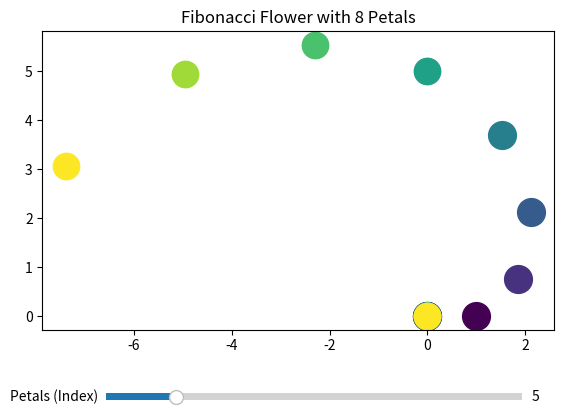

Generate this figure with matplotlib:
import numpy as np
import matplotlib.pyplot as plt
from matplotlib.widgets import Slider
import matplotlib.cm as cm


def fibonacci(n):
    fib = [1, 1]
    while len(fib) < n:
        fib.append(fib[-1] + fib[-2])
    return fib


# Function to draw the flower with Fibonacci petals
def draw_flower(petals, slider_val):
    # Clear the current plot
    ax.clear()

    # Set up the center of the flower
    center = (0, 0)

    # Calculate the angle for each petal based on the Fibonacci pattern
    end_angle = max((slider_val - 2) // 2, 1) * np.pi
    angles = np.linspace(0, end_angle, petals, endpoint=False)

    # Generate the spiral pattern by using the radius for each petal
    radii = np.arange(1, petals + 1)

    # Plot each petal
    for angle, radius in zip(angles, radii):
        # Use radius to determine the color (normalize radius to [0, 1])
        normalized_radius = (radius - min(radii)) / (max(radii) - min(radii))
        color = colormap(normalized_radius)

        # Adjust the size of the circle representing each petal
        ax.plot(
            [center[0], radius * np.cos(angle)],
            [center[1], radius * np.sin(angle)],
            "o",
            markersize=max(20 - radius // 5, 1),
            color=color,
        )

    # Set title and adjust axis
    ax.set_title(f"Fibonacci Flower with {petals} Petals")
    ax.set_aspect("equal")
    plt.axis("off")

    # Redraw the figure
    plt.draw()


# Update function to redraw the flower based on the slider value
def update(val):
    index = int(petal_slider.val)
    new_petal_count = fib_sequence[index]
    draw_flower(new_petal_count, petal_slider.val)


# Get a colormap
colormap = cm.viridis
max_fibonacci_count = 15
min_fibonacci_count = 3
initial_petal_count = 5

fib_sequence = fibonacci(max_fibonacci_count)

# Create a figure and axis for the plot
fig, ax = plt.subplots()
plt.subplots_adjust(left=0.1, bottom=0.25)  # Adjust to fit the slider

# Create a slider for adjusting the number of petals
ax_petal_slider = plt.axes([0.2, 0.1, 0.65, 0.03], facecolor="lightgoldenrodyellow")
petal_slider = Slider(
    ax_petal_slider,
    "Petals (Index)",
    min_fibonacci_count,
    max_fibonacci_count,
    valinit=initial_petal_count,
    valstep=1,
)

if __name__ == "__main__":
    # Draw the initial flower
    draw_flower(fib_sequence[initial_petal_count], petal_slider.val)

    # Call the update function when the slider's value changes
    petal_slider.on_changed(update)

    plt.show()
